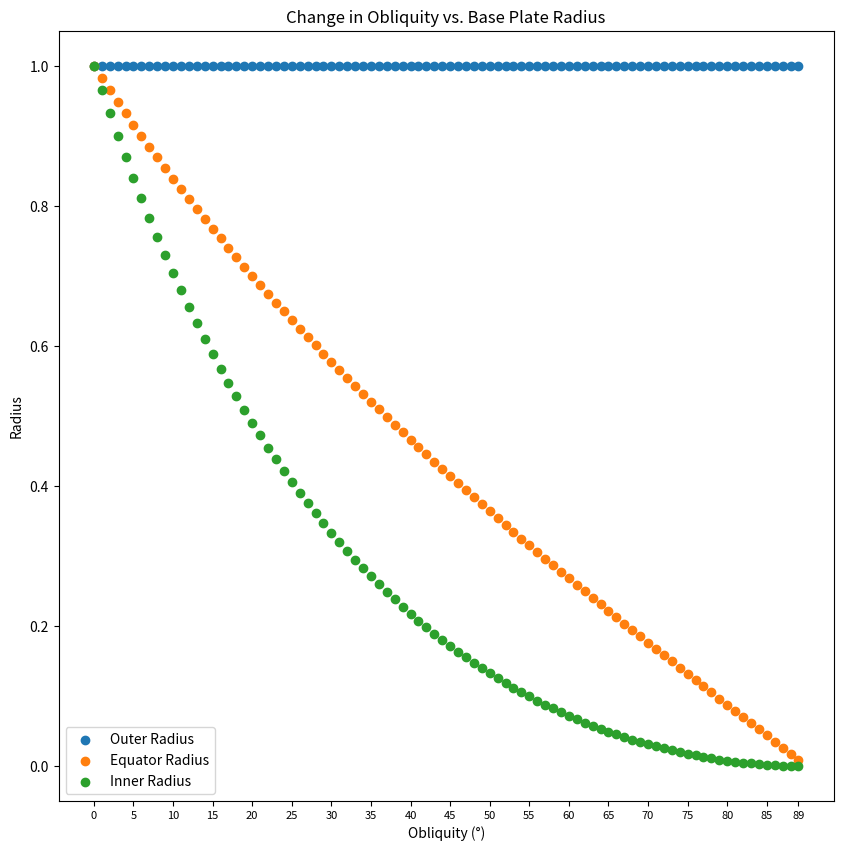

The script that saved this image:
# python3 calculate_base_plate.py: Python 3.7.3
import numpy as np
import math
import matplotlib.pyplot as plt

def radiusOfTropicsAndEquator(base_plate_radius, obliquity_of_planet):
	# return the radius for all the cirlces on the base plate
	outer_tropic_radius = radius_of_base_plate # on base plate = Tropic of Capricorn
	equator_radius = radius_of_base_plate / (math.tan(np.deg2rad(45 + (obliquity_of_planet/2)))) # on base plate = Tropic of Cancer
	inner_tropic_radius = equator_radius * math.tan(np.deg2rad(45 - (obliquity_of_planet/2)))
	return outer_tropic_radius, equator_radius, inner_tropic_radius

if __name__ == '__main__':
	# Find Ratio between concentric circles for base plate based on obliquity
	"""#EARTH TESTING:
	earth_obliquity = 23.4
	radius_of_base_plate = 15
	
	capricorn_radius, equator_radius, cancer_radius = radiusOfTropicsAndEquator(radius_of_base_plate, earth_obliquity)
	print("Radius of Cirlces on Base Plate: \nCapricorn = {0}\nEquator = {1:04f}\nCancer = {2:04f}".format(capricorn_radius,
																										equator_radius,
																										cancer_radius))
	"""
	obliquity_range = np.arange(0, 90, 1) # undefined at 90 degrees
	radius_of_base_plate = 1 # 1 for simple calculations
	outer_radius_lst = []
	equator_radius_lst = []
	inner_radius_lst = []
	for ob in obliquity_range:
		outer_radius, equator_radius, inner_radius = radiusOfTropicsAndEquator(radius_of_base_plate, ob)
		outer_radius_lst.append(outer_radius)
		equator_radius_lst.append(equator_radius)
		inner_radius_lst.append(inner_radius)

	# Plot
	fig = plt.figure(figsize=(10,10), dpi=100)
	ax = fig.subplots()
	plot_every_x = np.arange(0, 89, 5) # plot every five increments for ease of readability
	plot_every_x = np.append(plot_every_x, 89) # include last point at 89 degrees
	plt.xticks(plot_every_x, fontsize=8)
	plt.title("Change in Obliquity vs. Base Plate Radius")
	plt.xlabel("Obliquity (°)")
	plt.ylabel("Radius")
	plt.scatter(obliquity_range, outer_radius_lst, label="Outer Radius")
	plt.scatter(obliquity_range, equator_radius_lst, label="Equator Radius")
	plt.scatter(obliquity_range, inner_radius_lst, label="Inner Radius")
	plt.legend()
	plt.show()
	fig.savefig('base_plate_change_due_to_obliquity.png', dpi=fig.dpi)



